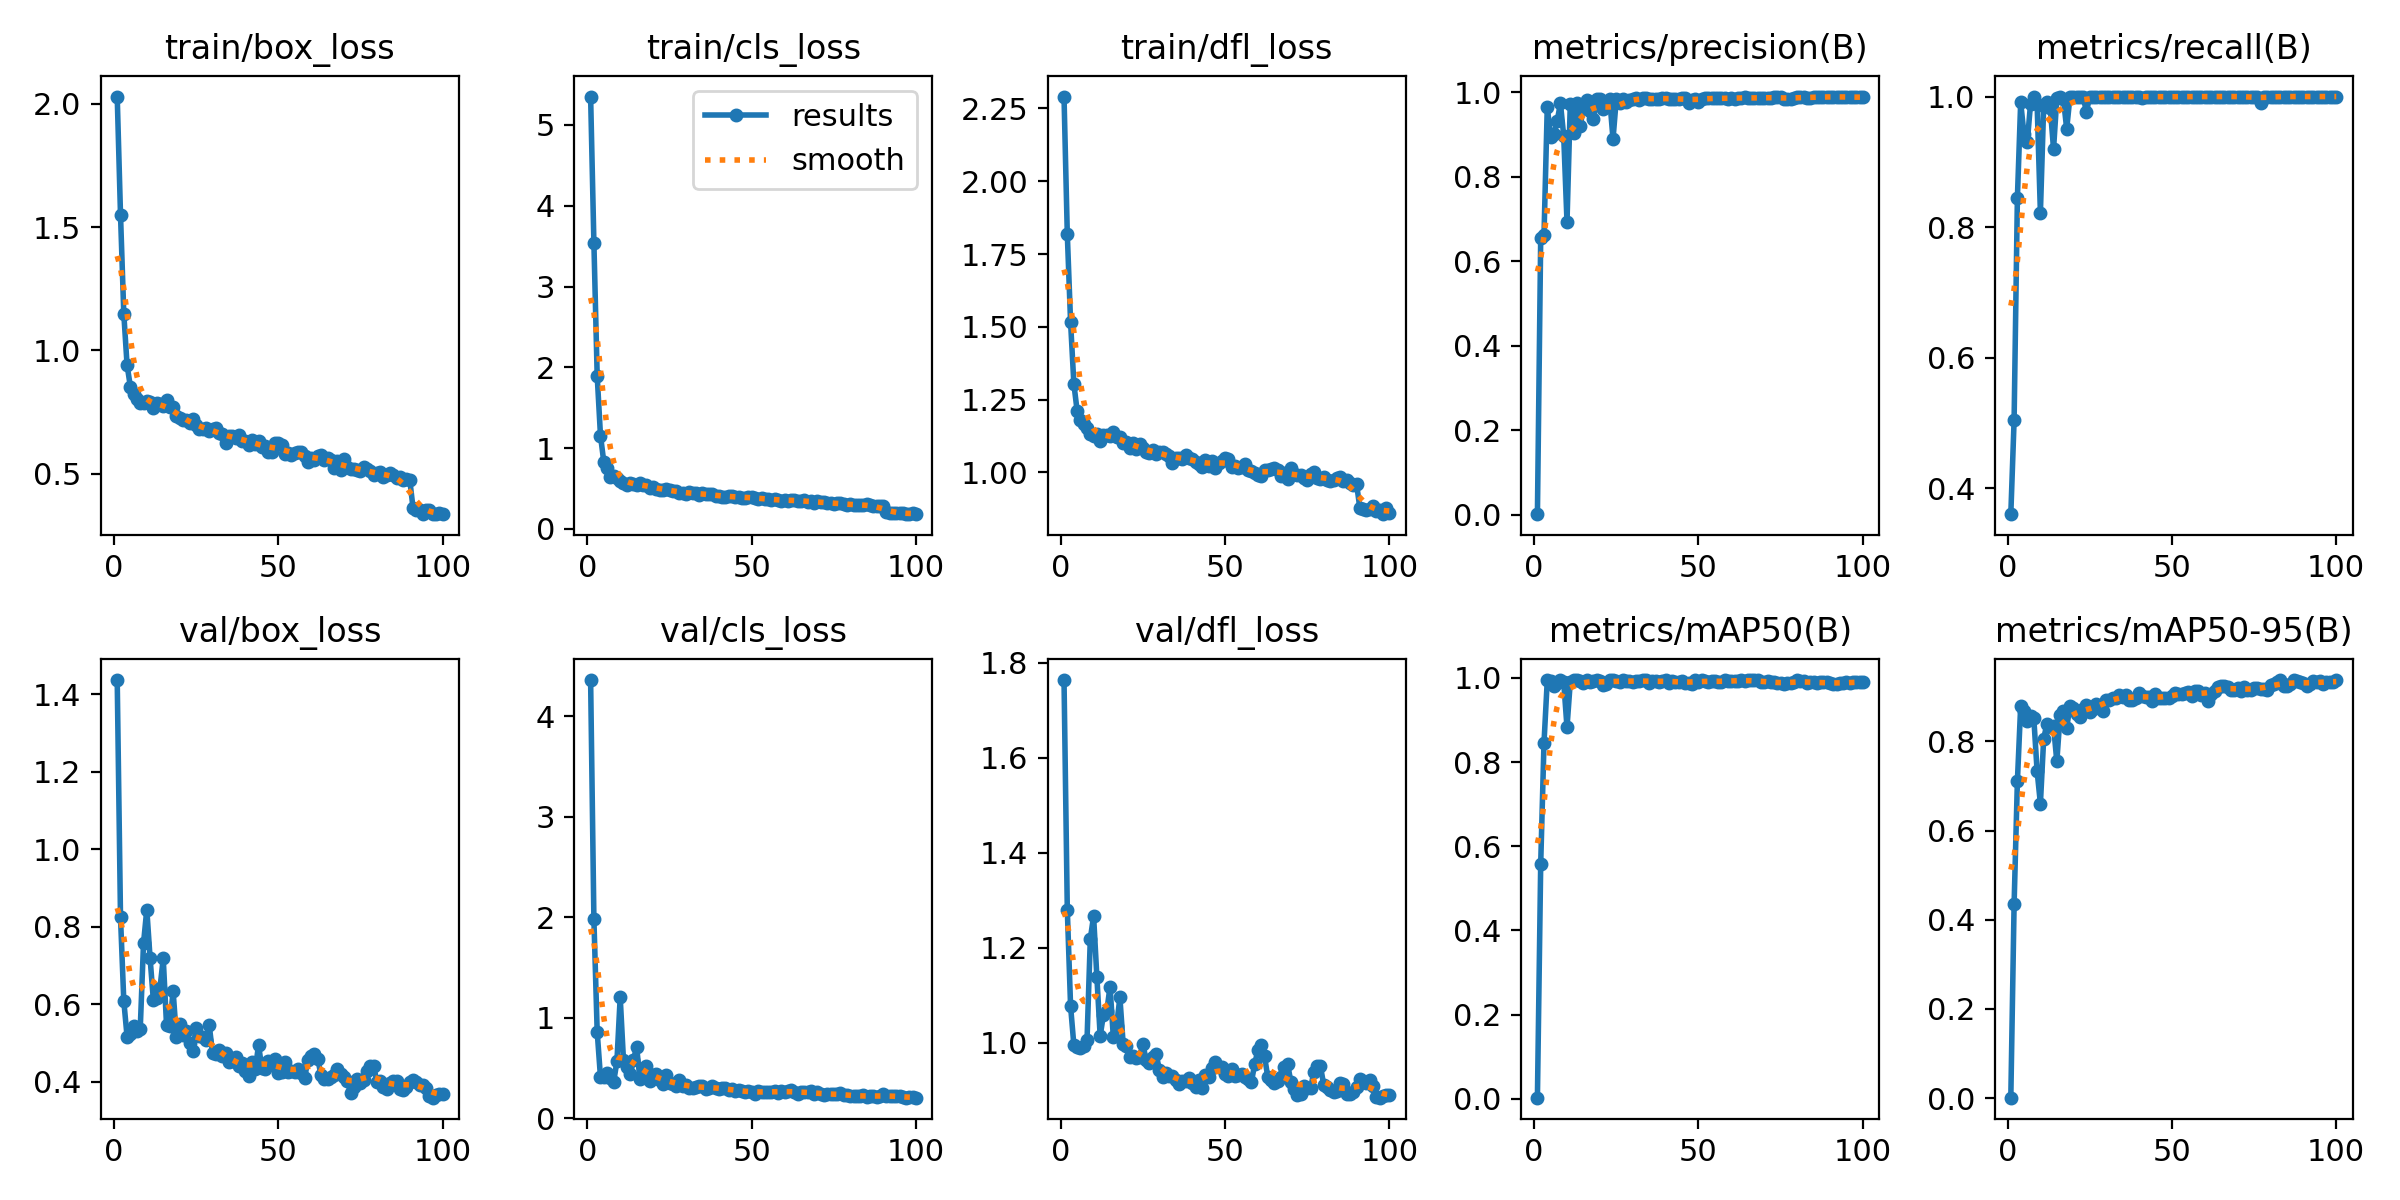

The data file committed next to this chart (first rows):
epoch, time, train/box_loss, train/cls_loss, train/dfl_loss, metrics/precision(B), metrics/recall(B), metrics/mAP50(B), metrics/mAP50-95(B), val/box_loss, val/cls_loss, val/dfl_loss, lr/pg0, lr/pg1, lr/pg2
1, 24.93, 2.029, 5.352, 2.291, 0.00111, 0.36, 0.00282, 0.00099, 1.437, 4.359, 1.764, 0.0833, 0.0002999, 0.0002999
2, 49.14, 1.551, 3.537, 1.818, 0.655, 0.504, 0.5582, 0.4349, 0.8246, 1.979, 1.28, 0.06561, 0.0006113, 0.0006113
3, 73.25, 1.149, 1.894, 1.515, 0.661, 0.8446, 0.8453, 0.7104, 0.6086, 0.8616, 1.077, 0.04792, 0.0009163, 0.0009163
4, 97.35, 0.9405, 1.154, 1.304, 0.9664, 0.991, 0.9945, 0.8792, 0.516, 0.4113, 0.9947, 0.03021, 0.001215, 0.001215
5, 121.3, 0.8532, 0.8311, 1.211, 0.8934, 0.9427, 0.9919, 0.8677, 0.5233, 0.4103, 0.9919, 0.01251, 0.001507, 0.001507
6, 145.1, 0.8246, 0.753, 1.178, 0.9023, 0.9296, 0.982, 0.8459, 0.5428, 0.457, 0.9885, 0.001676, 0.001676, 0.001676
7, 168.9, 0.8042, 0.6404, 1.165, 0.9317, 0.9888, 0.9887, 0.8567, 0.5312, 0.3989, 0.9922, 0.001658, 0.001658, 0.001658
8, 192.6, 0.786, 0.649, 1.153, 0.974, 1, 0.995, 0.8514, 0.5354, 0.3611, 1.006, 0.001641, 0.001641, 0.001641
9, 216.4, 0.7882, 0.6265, 1.133, 0.8968, 0.9891, 0.9902, 0.7331, 0.7571, 0.5671, 1.219, 0.001623, 0.001623, 0.001623
10, 240.1, 0.7964, 0.5929, 1.127, 0.6931, 0.8219, 0.8827, 0.6603, 0.8444, 1.205, 1.267, 0.001605, 0.001605, 0.001605
11, 263.8, 0.7927, 0.5721, 1.132, 0.9719, 0.9859, 0.9909, 0.8062, 0.7186, 0.5781, 1.138, 0.001588, 0.001588, 0.001588
12, 287.6, 0.7652, 0.5419, 1.109, 0.9047, 0.991, 0.994, 0.8396, 0.6101, 0.508, 1.014, 0.00157, 0.00157, 0.00157
13, 311.3, 0.787, 0.5648, 1.13, 0.9735, 0.9828, 0.994, 0.831, 0.6169, 0.447, 1.059, 0.001552, 0.001552, 0.001552
14, 335.1, 0.7817, 0.5505, 1.13, 0.9199, 0.9195, 0.9937, 0.8338, 0.6409, 0.577, 1.066, 0.001535, 0.001535, 0.001535
15, 358.8, 0.7763, 0.5482, 1.126, 0.9639, 0.9984, 0.9872, 0.7548, 0.7184, 0.7125, 1.118, 0.001517, 0.001517, 0.001517
16, 382.6, 0.7991, 0.5698, 1.138, 0.9814, 1, 0.9945, 0.8599, 0.5464, 0.39, 1.012, 0.0015, 0.0015, 0.0015
17, 406.3, 0.7684, 0.5379, 1.121, 0.9568, 0.9964, 0.9893, 0.8671, 0.5438, 0.4273, 1.036, 0.001482, 0.001482, 0.001482
18, 430.1, 0.7692, 0.5433, 1.123, 0.9379, 0.9504, 0.9924, 0.8306, 0.6345, 0.522, 1.095, 0.001464, 0.001464, 0.001464
19, 453.8, 0.7352, 0.5106, 1.1, 0.9847, 1, 0.9945, 0.8791, 0.5162, 0.3711, 0.9968, 0.001447, 0.001447, 0.001447
20, 477.6, 0.7247, 0.5143, 1.106, 0.9851, 1, 0.9935, 0.8759, 0.5483, 0.429, 0.9936, 0.001429, 0.001429, 0.001429
21, 501.3, 0.7169, 0.4982, 1.082, 0.9598, 0.9991, 0.9823, 0.8605, 0.5195, 0.4402, 0.9704, 0.001411, 0.001411, 0.001411
22, 525.1, 0.7177, 0.4862, 1.101, 0.9761, 1, 0.9856, 0.8552, 0.5316, 0.3833, 0.9724, 0.001394, 0.001394, 0.001394
23, 548.9, 0.7042, 0.4841, 1.08, 0.9832, 1, 0.995, 0.8729, 0.5009, 0.3389, 0.9673, 0.001376, 0.001376, 0.001376
24, 572.6, 0.723, 0.4984, 1.097, 0.8895, 0.9764, 0.995, 0.8818, 0.48, 0.4308, 0.971, 0.001358, 0.001358, 0.001358
25, 596.4, 0.6969, 0.4827, 1.085, 0.9845, 1, 0.9924, 0.8649, 0.5391, 0.357, 0.9969, 0.001341, 0.001341, 0.001341
26, 620.2, 0.6796, 0.4642, 1.07, 0.9742, 1, 0.9908, 0.8734, 0.5175, 0.3463, 0.9631, 0.001323, 0.001323, 0.001323
27, 643.9, 0.6811, 0.4686, 1.066, 0.9833, 1, 0.994, 0.8831, 0.5154, 0.3216, 0.9575, 0.001306, 0.001306, 0.001306
28, 667.7, 0.6858, 0.4488, 1.079, 0.9762, 1, 0.9919, 0.8773, 0.5087, 0.3873, 0.9706, 0.001288, 0.001288, 0.001288
29, 691.4, 0.6737, 0.4386, 1.062, 0.9829, 1, 0.9919, 0.8689, 0.5453, 0.3205, 0.9769, 0.00127, 0.00127, 0.00127
30, 715.2, 0.6807, 0.4361, 1.071, 0.9853, 1, 0.9903, 0.8936, 0.4731, 0.331, 0.9433, 0.001253, 0.001253, 0.001253
31, 739, 0.6838, 0.4559, 1.069, 0.9867, 1, 0.9935, 0.8937, 0.4707, 0.3011, 0.9287, 0.001235, 0.001235, 0.001235
32, 762.8, 0.6663, 0.4392, 1.065, 0.9818, 1, 0.9935, 0.8969, 0.4822, 0.3075, 0.9369, 0.001217, 0.001217, 0.001217
33, 786.6, 0.661, 0.4384, 1.057, 0.987, 1, 0.9945, 0.8965, 0.4674, 0.3082, 0.9292, 0.0012, 0.0012, 0.0012
34, 810.4, 0.6262, 0.4202, 1.033, 0.9865, 1, 0.9945, 0.9033, 0.4732, 0.3231, 0.9309, 0.001182, 0.001182, 0.001182
35, 834.2, 0.652, 0.4417, 1.051, 0.9842, 1, 0.9882, 0.9002, 0.45, 0.3214, 0.9223, 0.001164, 0.001164, 0.001164
36, 857.9, 0.6537, 0.4316, 1.05, 0.9841, 1, 0.9919, 0.9046, 0.4525, 0.2968, 0.9122, 0.001147, 0.001147, 0.001147
37, 881.7, 0.6455, 0.4281, 1.047, 0.9847, 1, 0.9935, 0.8933, 0.4642, 0.3027, 0.9186, 0.001129, 0.001129, 0.001129
38, 905.5, 0.6587, 0.4264, 1.059, 0.9846, 1, 0.9903, 0.8924, 0.4405, 0.3197, 0.9184, 0.001111, 0.001111, 0.001111
39, 929.3, 0.6343, 0.4054, 1.049, 0.9858, 1, 0.9929, 0.8978, 0.447, 0.304, 0.9255, 0.001094, 0.001094, 0.001094
40, 953, 0.633, 0.4048, 1.048, 0.9859, 1, 0.995, 0.9074, 0.4285, 0.2912, 0.9151, 0.001076, 0.001076, 0.001076
41, 976.8, 0.6182, 0.3975, 1.036, 0.9852, 0.9983, 0.9887, 0.9025, 0.4141, 0.308, 0.9076, 0.001059, 0.001059, 0.001059
42, 1001, 0.6352, 0.3987, 1.03, 0.9848, 1, 0.9929, 0.9005, 0.4511, 0.3054, 0.9222, 0.001041, 0.001041, 0.001041
43, 1024, 0.6205, 0.4053, 1.02, 0.9846, 1, 0.9908, 0.9003, 0.4313, 0.2789, 0.9057, 0.001023, 0.001023, 0.001023
44, 1048, 0.6339, 0.4099, 1.044, 0.9847, 1, 0.9908, 0.8895, 0.4945, 0.2887, 0.9313, 0.001006, 0.001006, 0.001006
45, 1072, 0.6067, 0.3897, 1.021, 0.9861, 1, 0.9929, 0.9066, 0.4341, 0.269, 0.9281, 0.000988, 0.000988, 0.000988
46, 1096, 0.6122, 0.3949, 1.041, 0.9875, 1, 0.9882, 0.8965, 0.4316, 0.2832, 0.9462, 0.0009704, 0.0009704, 0.0009704
47, 1119, 0.5863, 0.3786, 1.016, 0.9756, 1, 0.9877, 0.8982, 0.4536, 0.2732, 0.9598, 0.0009527, 0.0009527, 0.0009527
48, 1143, 0.5882, 0.3775, 1.031, 0.9829, 0.9992, 0.9856, 0.8968, 0.4446, 0.2657, 0.9479, 0.0009351, 0.0009351, 0.0009351
49, 1167, 0.6239, 0.3982, 1.038, 0.9852, 1, 0.994, 0.8976, 0.4576, 0.2691, 0.949, 0.0009175, 0.0009175, 0.0009175
50, 1191, 0.6238, 0.3992, 1.049, 0.9764, 0.9987, 0.9908, 0.9024, 0.4233, 0.2636, 0.9344, 0.0008998, 0.0008998, 0.0008998
51, 1215, 0.6158, 0.3845, 1.046, 0.9852, 0.9998, 0.994, 0.909, 0.4248, 0.2478, 0.9299, 0.0008822, 0.0008822, 0.0008822
52, 1238, 0.5791, 0.37, 1.02, 0.9864, 1, 0.9929, 0.9052, 0.4513, 0.2723, 0.9437, 0.0008646, 0.0008646, 0.0008646
53, 1262, 0.5823, 0.378, 1.023, 0.9867, 1, 0.9908, 0.9054, 0.4256, 0.2622, 0.9294, 0.0008469, 0.0008469, 0.0008469
54, 1286, 0.5754, 0.3674, 1.014, 0.9859, 1, 0.9935, 0.9093, 0.4266, 0.2629, 0.9318, 0.0008293, 0.0008293, 0.0008293
55, 1310, 0.5823, 0.3641, 1.019, 0.9863, 1, 0.9924, 0.9097, 0.4248, 0.2642, 0.9344, 0.0008116, 0.0008116, 0.0008116
56, 1333, 0.587, 0.3605, 1.028, 0.9857, 1, 0.9903, 0.9022, 0.4313, 0.2606, 0.9286, 0.000794, 0.000794, 0.000794
57, 1357, 0.5873, 0.3666, 1.008, 0.9858, 0.9991, 0.9893, 0.9137, 0.4221, 0.2735, 0.9231, 0.0007764, 0.0007764, 0.0007764
58, 1381, 0.571, 0.3593, 1.005, 0.9856, 1, 0.994, 0.9137, 0.409, 0.257, 0.9171, 0.0007587, 0.0007587, 0.0007587
59, 1405, 0.548, 0.3434, 0.9988, 0.985, 1, 0.9924, 0.9043, 0.4554, 0.2705, 0.9549, 0.0007411, 0.0007411, 0.0007411
60, 1428, 0.5652, 0.3561, 0.99, 0.9863, 1, 0.9924, 0.9081, 0.4658, 0.2679, 0.9852, 0.0007234, 0.0007234, 0.0007234
... 40 more rows
